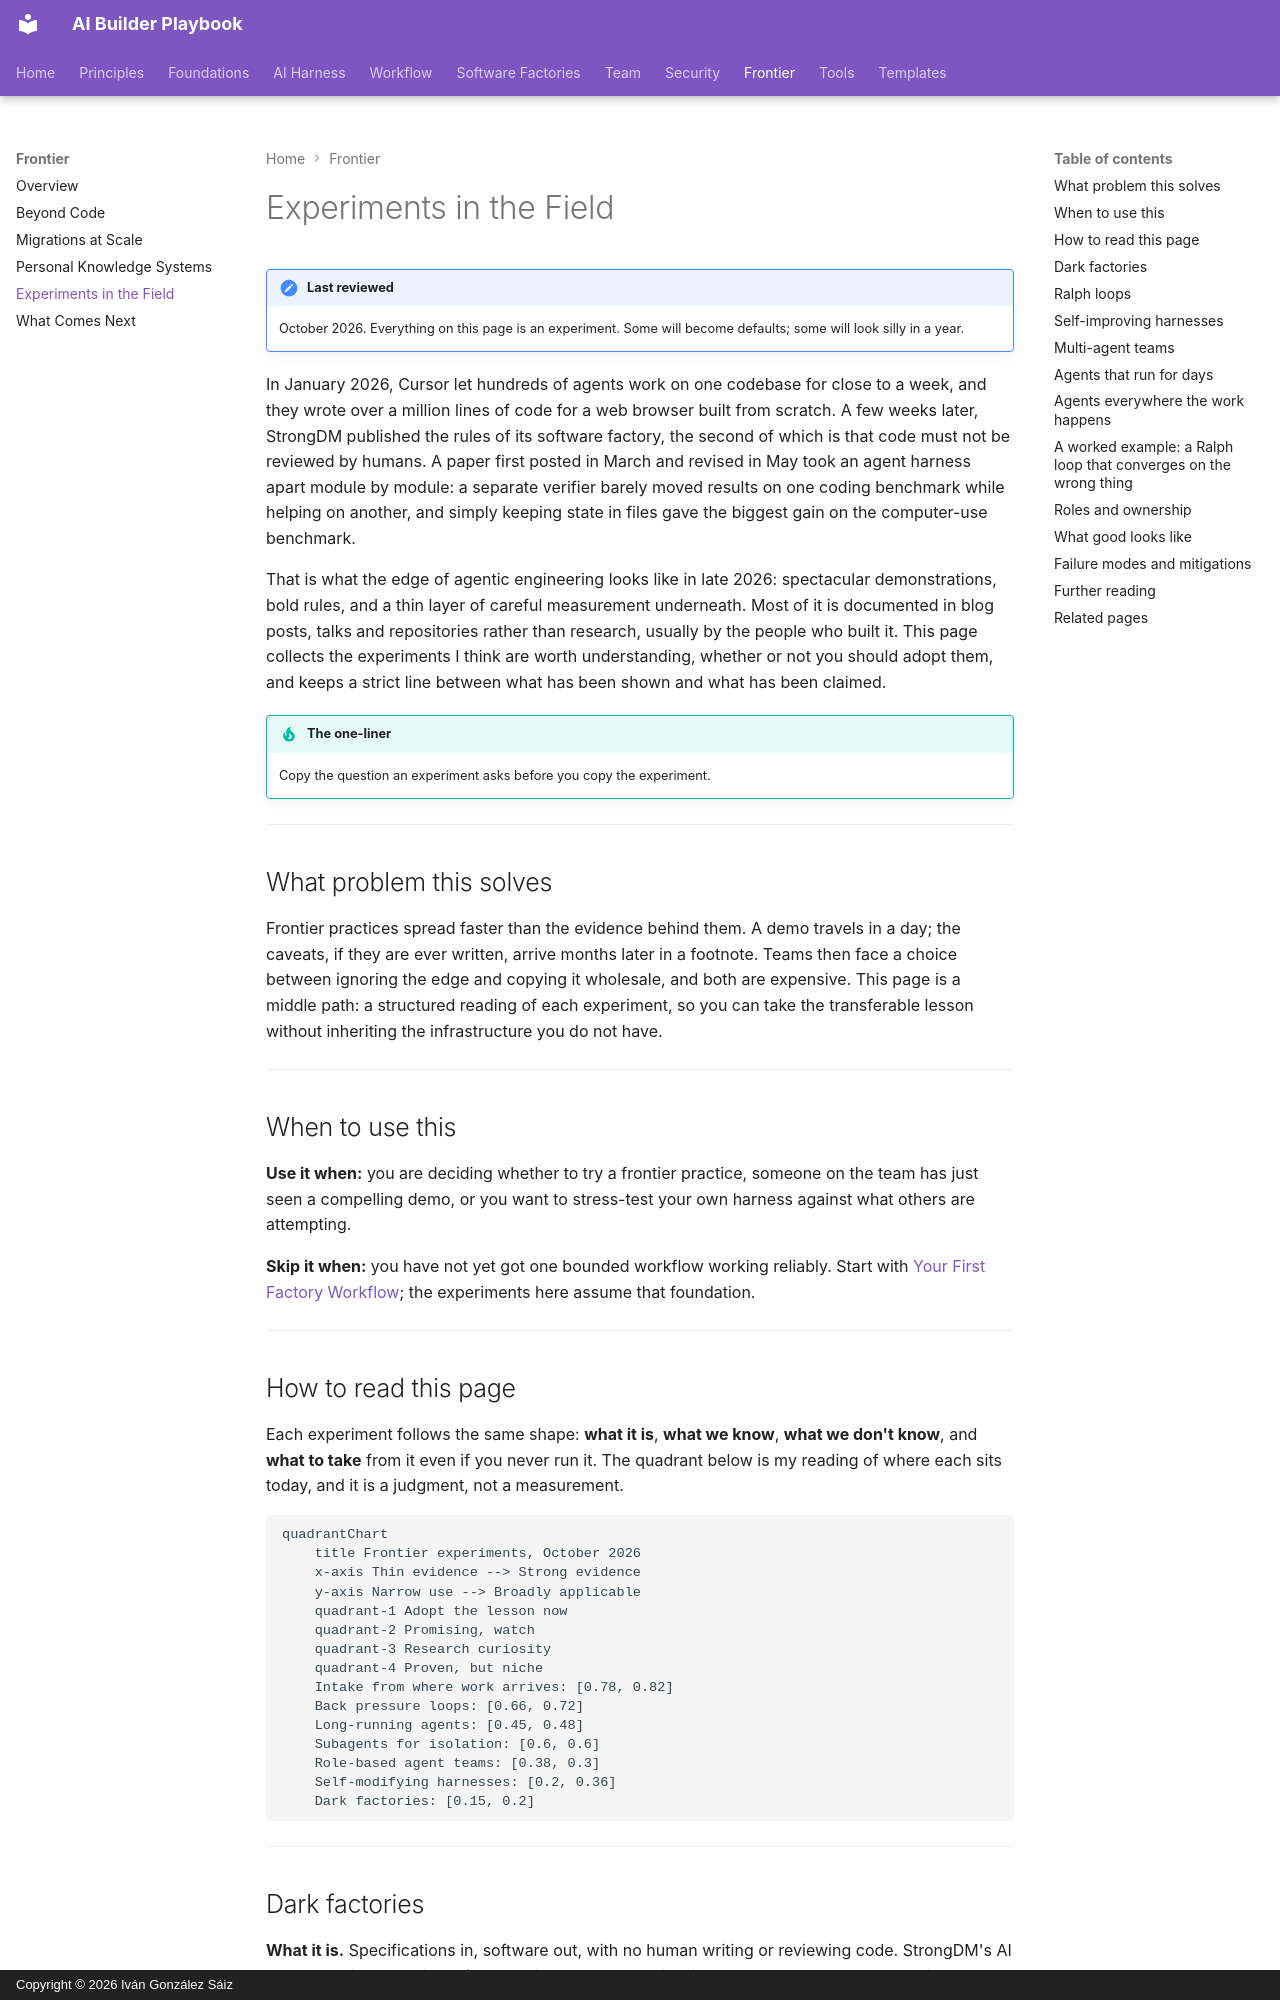

repository: dreamingechoes/ai-builder-playbook · page: frontier/experiments-in-the-field/index.html · generator: mkdocs · copyright: Copyright © 2026 Iván González Sáiz

---
title: Experiments in the Field
description: Dark factories, Ralph loops, self-improving harnesses, multi-agent teams, and agents running for days — what is being tried, what we know, and what to take from each.
---

# Experiments in the Field

!!! note "Last reviewed"
    October 2026. Everything on this page is an experiment. Some will become defaults; some will look silly in a year.

In January 2026, Cursor let hundreds of agents work on one codebase for close to a week, and they wrote over a million lines of code for a web browser built from scratch. A few weeks later, StrongDM published the rules of its software factory, the second of which is that code must not be reviewed by humans. A paper first posted in March and revised in May took an agent harness apart module by module: a separate verifier barely moved results on one coding benchmark while helping on another, and simply keeping state in files gave the biggest gain on the computer-use benchmark.

That is what the edge of agentic engineering looks like in late 2026: spectacular demonstrations, bold rules, and a thin layer of careful measurement underneath. Most of it is documented in blog posts, talks and repositories rather than research, usually by the people who built it. This page collects the experiments I think are worth understanding, whether or not you should adopt them, and keeps a strict line between what has been shown and what has been claimed.

!!! tip "The one-liner"
    Copy the question an experiment asks before you copy the experiment.

---

## What problem this solves

Frontier practices spread faster than the evidence behind them. A demo travels in a day; the caveats, if they are ever written, arrive months later in a footnote. Teams then face a choice between ignoring the edge and copying it wholesale, and both are expensive. This page is a middle path: a structured reading of each experiment, so you can take the transferable lesson without inheriting the infrastructure you do not have.

---

## When to use this

**Use it when:** you are deciding whether to try a frontier practice, someone on the team has just seen a compelling demo, or you want to stress-test your own harness against what others are attempting.

**Skip it when:** you have not yet got one bounded workflow working reliably. Start with [Your First Factory Workflow](../factories/first-factory-workflow.md); the experiments here assume that foundation.

---

## How to read this page

Each experiment follows the same shape: **what it is**, **what we know**, **what we don't know**, and **what to take** from it even if you never run it. The quadrant below is my reading of where each sits today, and it is a judgment, not a measurement.

```mermaid
quadrantChart
    title Frontier experiments, October 2026
    x-axis Thin evidence --> Strong evidence
    y-axis Narrow use --> Broadly applicable
    quadrant-1 Adopt the lesson now
    quadrant-2 Promising, watch
    quadrant-3 Research curiosity
    quadrant-4 Proven, but niche
    Intake from where work arrives: [0.78, 0.82]
    Back pressure loops: [0.66, 0.72]
    Long-running agents: [0.45, 0.48]
    Subagents for isolation: [0.6, 0.6]
    Role-based agent teams: [0.38, 0.3]
    Self-modifying harnesses: [0.2, 0.36]
    Dark factories: [0.15, 0.2]
```

---
